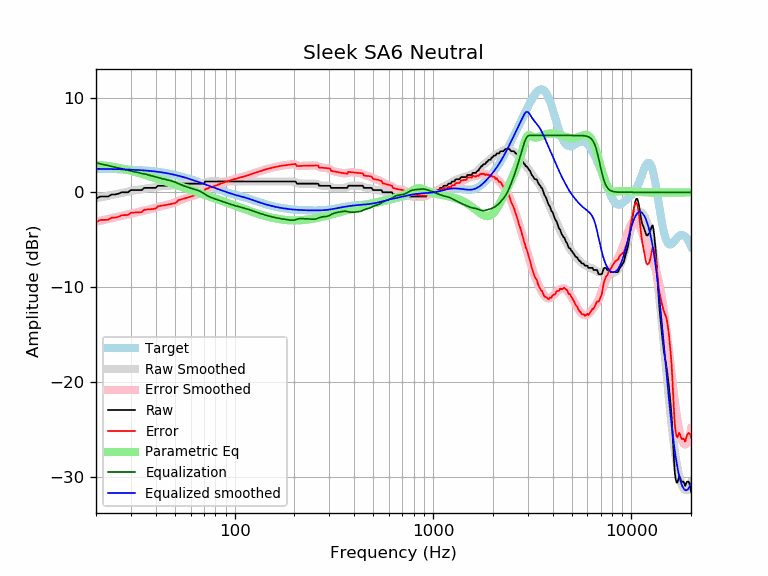

Source data for this figure (header and first rows):
frequency, raw, error, smoothed, error_smoothed, equalization, parametric_eq, equalized_raw, equalized_smoothed, target
20, -0.68, -3.15, -0.63, -3.11, 3.11, 2.89, 2.43, 2.47, 2.47
21, -0.45, -2.92, -0.54, -3.01, 3.01, 2.86, 2.56, 2.47, 2.47
22, -0.45, -2.91, -0.45, -2.91, 2.91, 2.82, 2.47, 2.46, 2.46
23, -0.45, -2.91, -0.36, -2.82, 2.82, 2.77, 2.37, 2.46, 2.46
24, -0.23, -2.68, -0.28, -2.73, 2.73, 2.71, 2.50, 2.45, 2.45
25, -0.23, -2.67, -0.20, -2.64, 2.64, 2.64, 2.41, 2.44, 2.44
26, -0.14, -2.57, -0.12, -2.56, 2.56, 2.57, 2.42, 2.43, 2.43
27, 0.00, -2.42, -0.05, -2.47, 2.47, 2.50, 2.48, 2.42, 2.42
28, 0.00, -2.41, 0.02, -2.40, 2.40, 2.43, 2.40, 2.41, 2.41
29, 0.00, -2.40, 0.08, -2.32, 2.32, 2.35, 2.32, 2.40, 2.40
30, 0.23, -2.16, 0.14, -2.25, 2.25, 2.27, 2.48, 2.39, 2.39
31, 0.23, -2.14, 0.19, -2.18, 2.18, 2.19, 2.41, 2.37, 2.37
32, 0.23, -2.13, 0.24, -2.12, 2.12, 2.11, 2.35, 2.36, 2.36
33, 0.23, -2.11, 0.29, -2.06, 2.06, 2.03, 2.29, 2.34, 2.34
34, 0.23, -2.09, 0.33, -2.00, 2.00, 1.95, 2.23, 2.32, 2.32
35, 0.46, -1.84, 0.37, -1.94, 1.94, 1.87, 2.40, 2.31, 2.31
36, 0.46, -1.82, 0.41, -1.88, 1.88, 1.79, 2.34, 2.29, 2.29
37, 0.46, -1.80, 0.45, -1.81, 1.81, 1.71, 2.28, 2.26, 2.26
38, 0.46, -1.78, 0.49, -1.75, 1.75, 1.63, 2.21, 2.24, 2.24
39, 0.46, -1.75, 0.53, -1.69, 1.69, 1.56, 2.15, 2.21, 2.21
40, 0.46, -1.73, 0.57, -1.62, 1.62, 1.48, 2.08, 2.19, 2.19
41, 0.68, -1.48, 0.60, -1.56, 1.56, 1.41, 2.24, 2.16, 2.16
42, 0.69, -1.44, 0.63, -1.50, 1.50, 1.34, 2.19, 2.13, 2.13
43, 0.69, -1.41, 0.66, -1.44, 1.44, 1.27, 2.13, 2.10, 2.10
44, 0.69, -1.37, 0.67, -1.39, 1.39, 1.20, 2.08, 2.07, 2.07
45, 0.69, -1.34, 0.68, -1.35, 1.35, 1.13, 2.04, 2.03, 2.03
46, 0.69, -1.30, 0.69, -1.30, 1.30, 1.07, 1.99, 1.99, 1.99
47, 0.69, -1.26, 0.70, -1.25, 1.25, 1.00, 1.95, 1.96, 1.96
48, 0.69, -1.22, 0.71, -1.20, 1.20, 0.94, 1.89, 1.92, 1.92
49, 0.69, -1.18, 0.73, -1.14, 1.14, 0.87, 1.83, 1.88, 1.88
50, 0.69, -1.14, 0.76, -1.07, 1.07, 0.81, 1.77, 1.83, 1.83
51, 0.73, -1.06, 0.79, -1.00, 1.00, 0.75, 1.73, 1.79, 1.79
52, 0.91, -0.84, 0.82, -0.92, 0.92, 0.69, 1.83, 1.75, 1.75
53, 0.91, -0.79, 0.86, -0.85, 0.85, 0.63, 1.76, 1.70, 1.70
54, 0.91, -0.74, 0.88, -0.77, 0.77, 0.58, 1.68, 1.66, 1.66
55, 0.91, -0.70, 0.90, -0.71, 0.71, 0.52, 1.62, 1.61, 1.61
56, 0.91, -0.65, 0.92, -0.64, 0.64, 0.46, 1.56, 1.56, 1.56
57, 0.91, -0.60, 0.92, -0.59, 0.59, 0.41, 1.50, 1.51, 1.51
58, 0.91, -0.55, 0.92, -0.54, 0.54, 0.35, 1.45, 1.46, 1.46
59, 0.91, -0.50, 0.92, -0.49, 0.49, 0.30, 1.41, 1.42, 1.42
60, 0.91, -0.45, 0.92, -0.45, 0.45, 0.25, 1.36, 1.37, 1.37
61, 0.91, -0.40, 0.91, -0.41, 0.41, 0.20, 1.32, 1.32, 1.32
62, 0.91, -0.36, 0.91, -0.36, 0.36, 0.15, 1.27, 1.27, 1.27
63, 0.91, -0.31, 0.90, -0.32, 0.32, 0.10, 1.23, 1.22, 1.22
64, 0.91, -0.26, 0.90, -0.27, 0.27, 0.05, 1.18, 1.17, 1.17
65, 0.91, -0.21, 0.90, -0.22, 0.22, -0.00, 1.13, 1.12, 1.12
66, 0.91, -0.16, 0.91, -0.16, 0.16, -0.05, 1.07, 1.07, 1.07
67, 0.91, -0.11, 0.92, -0.10, 0.10, -0.10, 1.01, 1.02, 1.02
68, 0.91, -0.06, 0.94, -0.03, 0.03, -0.14, 0.94, 0.97, 0.97
69, 0.91, -0.01, 0.97, 0.05, -0.05, -0.19, 0.86, 0.93, 0.93
70, 0.91, 0.03, 1.01, 0.13, -0.13, -0.24, 0.78, 0.88, 0.88
71, 1.14, 0.31, 1.05, 0.21, -0.21, -0.28, 0.93, 0.83, 0.83
72, 1.14, 0.36, 1.08, 0.30, -0.30, -0.33, 0.85, 0.78, 0.78
73, 1.14, 0.40, 1.11, 0.37, -0.37, -0.37, 0.77, 0.74, 0.74
74, 1.14, 0.45, 1.13, 0.44, -0.44, -0.41, 0.70, 0.69, 0.69
75, 1.14, 0.49, 1.15, 0.50, -0.50, -0.46, 0.64, 0.65, 0.65
76, 1.14, 0.54, 1.15, 0.55, -0.55, -0.50, 0.59, 0.60, 0.60
77, 1.14, 0.58, 1.15, 0.59, -0.59, -0.54, 0.55, 0.56, 0.56
78, 1.14, 0.63, 1.15, 0.63, -0.63, -0.58, 0.51, 0.52, 0.52
79, 1.14, 0.67, 1.15, 0.67, -0.67, -0.63, 0.47, 0.47, 0.47
... 553 more rows
